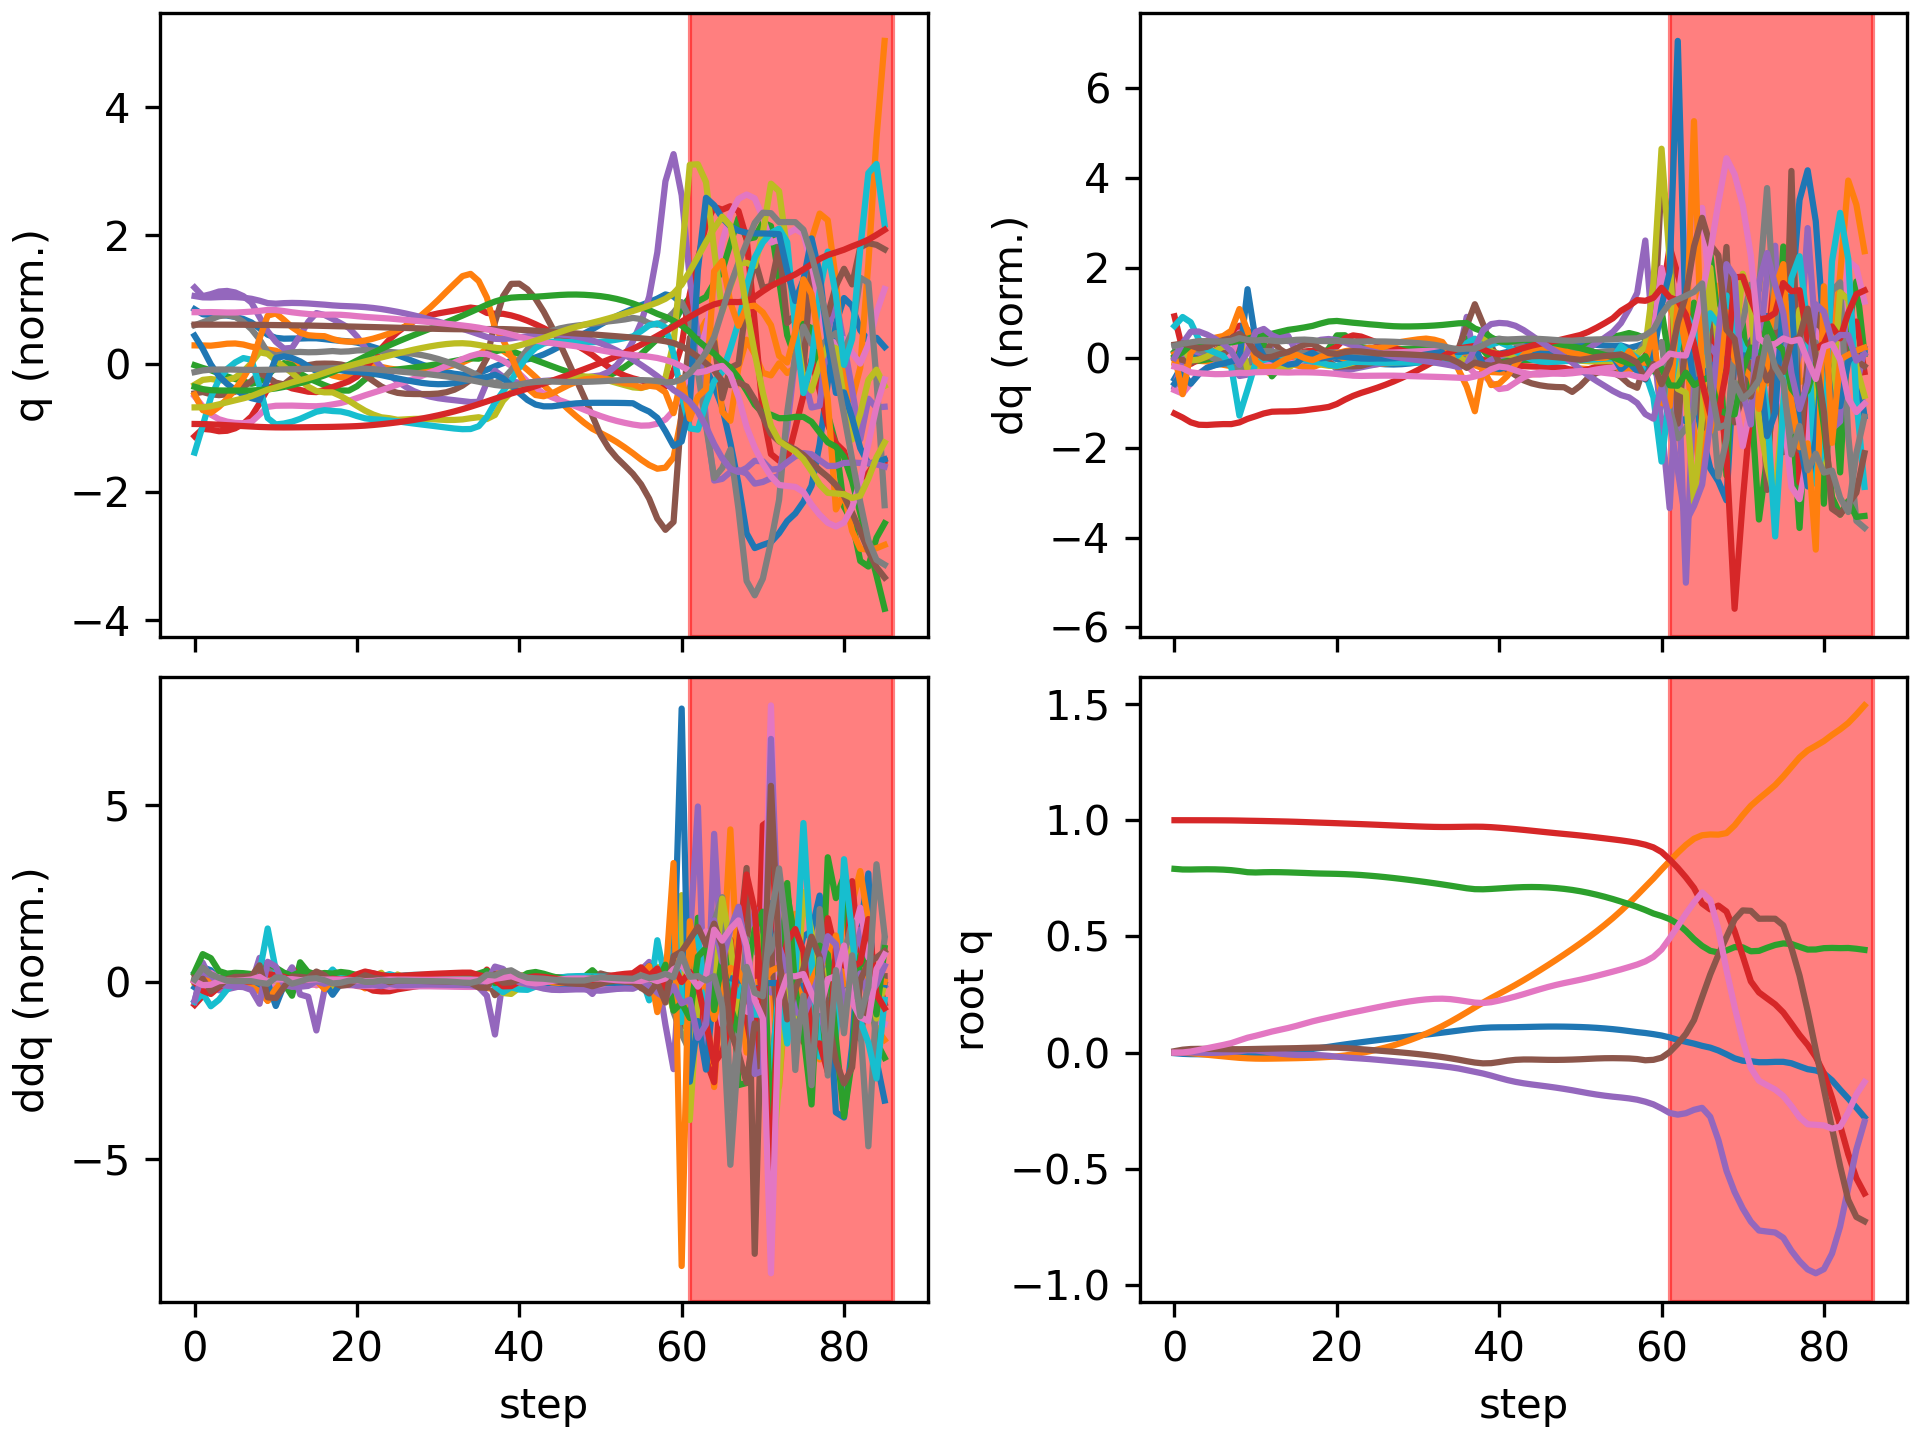

The data file committed next to this chart (first rows):
floating_base_joint_x, floating_base_joint_y, floating_base_joint_z, floating_base_joint_qw, floating_base_joint_qx, floating_base_joint_qy, floating_base_joint_qz, left_hip_pitch_joint_q, left_hip_roll_joint_q, left_hip_yaw_joint_q, left_knee_joint_q, left_ankle_pitch_joint_q, left_ankle_roll_joint_q, right_hip_pitch_joint_q, right_hip_roll_joint_q, right_hip_yaw_joint_q, right_knee_joint_q, right_ankle_pitch_joint_q, right_ankle_roll_joint_q, floating_base_joint_vx, floating_base_joint_vy, floating_base_joint_vz, floating_base_joint_wx, floating_base_joint_wy
-0.002742, 8.737507702648877e-10, 0.7906, 1, 1.597928729102787e-08, 0.005811, -4.862312507598205e-09, -0.05757, -0.0006897, -0.002978, 0.1257, -0.07618, 2.7516392895085615e-05, -0.05757, 0.0006893, 0.002978, 0.1257, -0.07618, -2.7555718382952283e-05, -0.162, -1.3815040528913289e-07, -0.2089, -6.422664153380801e-07, 0.6749
-0.005646, -0.0007393, 0.7879, 0.9999, -0.0001922, 0.0122, 0.0002932, -0.09816, -0.001037, -0.01616, 0.1832, -0.1169, 0.002898, -0.1402, 0.01017, 0.02027, 0.2961, -0.1648, -0.02936, -0.1074, -0.06311, -0.07125, 0.04836, 0.4964
-0.006977, -0.002748, 0.7877, 0.9999, 0.0003512, 0.0152, 0.004267, -0.1056, -0.0017, -0.0271, 0.1772, -0.1075, -0.001594, -0.2081, 0.02029, 0.02347, 0.4747, -0.2698, -0.03433, -0.02327, -0.1383, 0.03416, -0.03213, 0.09963
-0.007291, -0.005927, 0.7884, 0.9998, -0.00042, 0.01578, 0.01093, -0.1044, 0.001258, -0.04165, 0.1648, -0.09513, -0.00344, -0.2463, 0.03073, 0.01911, 0.591, -0.3489, -0.02316, -0.004233, -0.1763, 0.03681, -0.1486, 0.002991
-0.007383, -0.009493, 0.7888, 0.9997, -0.001441, 0.0157, 0.01844, -0.109, 0.004854, -0.05641, 0.1684, -0.0923, -0.001768, -0.2661, 0.0347, 0.019, 0.6558, -0.4012, -0.008325, -2.4443843252313106e-05, -0.1798, 0.008186, -0.08894, -0.03677
-0.007425, -0.013, 0.7885, 0.9996, -0.001378, 0.01524, 0.02559, -0.1197, 0.005632, -0.06902, 0.1873, -0.0995, 0.003654, -0.2766, 0.02862, 0.02895, 0.6977, -0.4412, 0.01013, 0.003135, -0.172, -0.03097, 0.0531, -0.08428
-0.007432, -0.01637, 0.7873, 0.9994, 7.669203850507915e-05, 0.01466, 0.03264, -0.137, 0.002119, -0.08056, 0.2216, -0.1168, 0.013, -0.2798, 0.01182, 0.04957, 0.7252, -0.4741, 0.03086, 0.003873, -0.1662, -0.07654, 0.1925, -0.07491
-0.007353, -0.01972, 0.785, 0.9991, 0.002418, 0.01433, 0.04064, -0.1653, -0.004978, -0.09171, 0.2779, -0.1471, 0.02514, -0.2684, -0.01264, 0.0808, 0.7149, -0.4977, 0.05716, 0.007995, -0.1665, -0.1451, 0.2687, -0.02958
-0.006807, -0.02285, 0.7811, 0.9985, 0.005702, 0.01426, 0.05233, -0.2135, -0.008445, -0.08251, 0.3778, -0.2159, 0.04138, -0.2074, -0.04654, 0.1188, 0.5466, -0.5106, 0.1056, 0.02661, -0.1396, -0.2726, 0.456, 0.04756
-0.006017, -0.02493, 0.7762, 0.9978, 0.009911, 0.01468, 0.06382, -0.2655, -0.0145, -0.05108, 0.4892, -0.2826, 0.03268, -0.1445, -0.08962, 0.1133, 0.3452, -0.3707, 0.1485, 0.05071, -0.08392, -0.1498, 0.1707, 0.02189
-0.004746, -0.02618, 0.775, 0.9972, 0.009269, 0.01535, 0.07207, -0.2905, -0.01846, -0.01405, 0.5277, -0.3319, 0.02185, -0.135, -0.1002, 0.08969, 0.3045, -0.2268, 0.153, 0.07991, -0.04287, 0.03261, -0.3194, 0.1096
-0.002901, -0.02656, 0.7761, 0.9966, 0.004808, 0.01614, 0.08108, -0.2979, -0.03025, 0.006998, 0.5188, -0.3639, 0.01824, -0.1341, -0.09567, 0.06785, 0.3101, -0.2155, 0.1407, 0.1025, 0.0007919, 0.06029, -0.5423, 0.1258
-0.0007131, -0.02621, 0.7766, 0.9958, -0.0004862, 0.01687, 0.09027, -0.2965, -0.0541, -0.002786, 0.4933, -0.3612, 0.03128, -0.1336, -0.08973, 0.04516, 0.3219, -0.2269, 0.1268, 0.1097, 0.02801, 0.001651, -0.4988, 0.1405
0.00173, -0.0256, 0.7762, 0.995, -0.004807, 0.01765, 0.09799, -0.2967, -0.07239, -0.04281, 0.4806, -0.3028, 0.04966, -0.1357, -0.08843, 0.01984, 0.3397, -0.2495, 0.1167, 0.133, 0.03219, -0.02971, -0.3863, 0.0953
0.004631, -0.02495, 0.7754, 0.9942, -0.008145, 0.0182, 0.1057, -0.2943, -0.07718, -0.06513, 0.4675, -0.238, 0.05716, -0.1381, -0.08947, -0.004218, 0.3626, -0.2833, 0.1117, 0.1557, 0.03282, -0.05229, -0.2997, 0.07447
0.007912, -0.02428, 0.7742, 0.9932, -0.01048, 0.01883, 0.1146, -0.2948, -0.08051, -0.08155, 0.4645, -0.1967, 0.06002, -0.1389, -0.08901, -0.01968, 0.385, -0.3152, 0.1105, 0.169, 0.03831, -0.05679, -0.1494, 0.09613
0.01145, -0.0234, 0.773, 0.992, -0.01113, 0.01985, 0.1244, -0.3016, -0.08938, -0.09808, 0.4812, -0.2058, 0.06043, -0.1345, -0.08737, -0.02429, 0.3948, -0.3247, 0.1099, 0.1846, 0.05019, -0.05979, -0.001518, 0.09991
0.01537, -0.02225, 0.7715, 0.9907, -0.01079, 0.02084, 0.1342, -0.3094, -0.1008, -0.1129, 0.5033, -0.2245, 0.06017, -0.1239, -0.08547, -0.02441, 0.3895, -0.3036, 0.1046, 0.2026, 0.06767, -0.07156, 0.03365, 0.08608
0.01974, -0.02073, 0.7704, 0.9895, -0.01158, 0.02146, 0.1426, -0.315, -0.1071, -0.1237, 0.5245, -0.2451, 0.05859, -0.1122, -0.08753, -0.03739, 0.3866, -0.3095, 0.1008, 0.2305, 0.08365, -0.03996, -0.1684, 0.05398
0.02463, -0.01886, 0.7698, 0.9883, -0.01419, 0.02135, 0.1502, -0.3197, -0.1026, -0.1241, 0.5467, -0.2665, 0.05504, -0.09422, -0.08645, -0.05425, 0.3751, -0.3175, 0.09959, 0.2548, 0.1034, -0.03271, -0.3453, 0.0006151
0.02978, -0.01635, 0.7691, 0.987, -0.0178, 0.02057, 0.1581, -0.3299, -0.08699, -0.1034, 0.5831, -0.3072, 0.04829, -0.0716, -0.08339, -0.0726, 0.3575, -0.3212, 0.09981, 0.2609, 0.1493, -0.04203, -0.3876, -0.06686
0.03482, -0.01268, 0.7679, 0.9857, -0.02103, 0.0191, 0.166, -0.3467, -0.0728, -0.06985, 0.6441, -0.3598, 0.03673, -0.04858, -0.08219, -0.08981, 0.3432, -0.3252, 0.1017, 0.2504, 0.2177, -0.06603, -0.3034, -0.1596
0.03966, -0.007727, 0.7662, 0.9844, -0.02349, 0.0169, 0.1733, -0.3666, -0.06918, -0.04686, 0.7217, -0.4088, 0.02515, -0.02735, -0.08383, -0.1035, 0.3369, -0.3325, 0.1053, 0.24, 0.2771, -0.09194, -0.2644, -0.2344
0.04434, -0.001715, 0.7641, 0.9832, -0.02579, 0.0142, 0.1804, -0.3872, -0.07228, -0.03471, 0.7989, -0.4515, 0.01409, -0.0064, -0.08641, -0.1134, 0.3342, -0.3422, 0.1099, 0.2316, 0.3238, -0.1184, -0.2781, -0.2581
0.04885, 0.005172, 0.7613, 0.9818, -0.02822, 0.01142, 0.1877, -0.4091, -0.07779, -0.02806, 0.8674, -0.4881, 0.005907, 0.01668, -0.08841, -0.1167, 0.3286, -0.354, 0.1149, 0.2218, 0.3637, -0.1415, -0.3177, -0.2429
0.0532, 0.01288, 0.7583, 0.9803, -0.03121, 0.008635, 0.1948, -0.4324, -0.08142, -0.02319, 0.9239, -0.5193, 0.001155, 0.03941, -0.09049, -0.1223, 0.324, -0.3647, 0.1217, 0.2144, 0.4062, -0.1573, -0.3621, -0.2367
0.05738, 0.02149, 0.7549, 0.9788, -0.03437, 0.005869, 0.2018, -0.4574, -0.08344, -0.01874, 0.97, -0.5449, -0.000693, 0.06333, -0.09201, -0.1208, 0.317, -0.3756, 0.1287, 0.2056, 0.4525, -0.179, -0.3699, -0.23
0.06142, 0.03107, 0.7511, 0.9773, -0.03758, 0.003085, 0.2085, -0.4834, -0.08376, -0.01401, 1.006, -0.565, -0.001198, 0.08769, -0.09476, -0.1192, 0.3101, -0.386, 0.1385, 0.199, 0.5031, -0.1956, -0.3785, -0.2337
0.06537, 0.04173, 0.7471, 0.9758, -0.04086, 0.0001353, 0.2147, -0.5089, -0.0825, -0.008907, 1.034, -0.5802, -0.001276, 0.1125, -0.099, -0.1188, 0.3037, -0.3947, 0.1503, 0.1961, 0.5588, -0.208, -0.3901, -0.252
0.0693, 0.05355, 0.7428, 0.9744, -0.04421, -0.003105, 0.2202, -0.5326, -0.08003, -0.003384, 1.053, -0.5911, -0.001193, 0.1384, -0.1047, -0.1197, 0.2975, -0.4009, 0.1636, 0.1961, 0.6192, -0.218, -0.4048, -0.2777
0.07326, 0.06663, 0.7383, 0.9732, -0.04765, -0.006679, 0.225, -0.5536, -0.07656, 0.002769, 1.067, -0.5986, -0.0002638, 0.1655, -0.1119, -0.1215, 0.2911, -0.4036, 0.178, 0.1981, 0.6835, -0.2273, -0.4234, -0.3024
0.07728, 0.08103, 0.7336, 0.9721, -0.05122, -0.01058, 0.2288, -0.5711, -0.072, 0.009734, 1.078, -0.6038, 0.002403, 0.1936, -0.1204, -0.123, 0.2846, -0.4022, 0.1934, 0.2015, 0.7508, -0.238, -0.4452, -0.3241
0.08139, 0.09681, 0.7287, 0.9712, -0.05497, -0.01484, 0.2313, -0.5845, -0.06588, 0.01731, 1.089, -0.608, 0.007557, 0.2222, -0.1303, -0.1228, 0.2784, -0.3963, 0.2084, 0.2067, 0.821, -0.2498, -0.473, -0.3459
0.08562, 0.114, 0.7236, 0.9708, -0.05897, -0.01953, 0.2318, -0.5925, -0.05726, 0.0247, 1.101, -0.6124, 0.01587, 0.2504, -0.142, -0.121, 0.2742, -0.3856, 0.2231, 0.214, 0.8932, -0.2624, -0.5132, -0.3722
0.09002, 0.1327, 0.7182, 0.9708, -0.06337, -0.0248, 0.2298, -0.5927, -0.04545, 0.02974, 1.112, -0.6168, 0.02752, 0.2763, -0.1549, -0.1166, 0.2752, -0.3732, 0.2273, 0.2234, 0.9652, -0.2753, -0.5798, -0.4059
0.09457, 0.1526, 0.7126, 0.9714, -0.06868, -0.03073, 0.2254, -0.5794, -0.03164, 0.02824, 1.104, -0.6158, 0.0414, 0.2942, -0.1685, -0.1132, 0.2931, -0.363, 0.2138, 0.2331, 1.02, -0.2921, -0.737, -0.4398
0.09914, 0.1732, 0.707, 0.9718, -0.07584, -0.03726, 0.2201, -0.5518, -0.01293, 0.04056, 1.071, -0.5242, 0.07124, 0.2923, -0.1821, -0.1195, 0.3519, -0.3553, 0.1828, 0.2363, 1.042, -0.2721, -0.9575, -0.4812
0.1031, 0.1942, 0.7031, 0.9721, -0.08303, -0.04314, 0.215, -0.5237, -0.008564, 0.06269, 1.065, -0.4687, 0.1441, 0.2692, -0.1926, -0.1052, 0.4415, -0.3402, 0.1255, 0.1717, 1.059, -0.1156, -0.74, -0.3146
0.1061, 0.2147, 0.7026, 0.9718, -0.09028, -0.0466, 0.213, -0.498, -0.01866, 0.0719, 1.064, -0.4978, 0.197, 0.2382, -0.1787, -0.0542, 0.5139, -0.364, 0.1029, 0.1367, 1.008, 0.04557, -0.8222, -0.07658
0.1079, 0.2342, 0.7042, 0.9701, -0.09919, -0.04578, 0.2166, -0.4809, -0.0372, 0.06525, 1.052, -0.5184, 0.2219, 0.1937, -0.1492, -0.02378, 0.5831, -0.41, 0.07106, 0.06889, 0.955, 0.1049, -0.8651, 0.4015
0.1085, 0.2529, 0.7063, 0.9676, -0.1091, -0.04091, 0.2238, -0.474, -0.05916, 0.05041, 1.034, -0.5256, 0.2223, 0.1311, -0.1143, -0.009318, 0.6649, -0.4634, 0.0378, 0.01932, 0.9299, 0.1161, -0.833, 0.676
0.1087, 0.2716, 0.7086, 0.9648, -0.1185, -0.03529, 0.232, -0.4667, -0.08179, 0.03536, 1.011, -0.5247, 0.2108, 0.0651, -0.08005, 0.00125, 0.7385, -0.51, 0.01223, 0.01249, 0.9483, 0.1108, -0.7264, 0.5701
0.1091, 0.291, 0.7106, 0.9618, -0.1262, -0.03147, 0.2411, -0.4511, -0.1059, 0.02126, 0.984, -0.5208, 0.1918, 0.009395, -0.05171, 0.008453, 0.789, -0.5407, -0.000902, 0.02684, 0.987, 0.0897, -0.6199, 0.2913
0.1097, 0.3112, 0.712, 0.9584, -0.1324, -0.02994, 0.2511, -0.4266, -0.1321, 0.00703, 0.9543, -0.5169, 0.1657, -0.03266, -0.0313, 0.01291, 0.8173, -0.5529, -0.003251, 0.0387, 1.028, 0.05004, -0.5317, 0.04471
0.1105, 0.3322, 0.7125, 0.9549, -0.1373, -0.03004, 0.2617, -0.3953, -0.1596, -0.007444, 0.9232, -0.5142, 0.1348, -0.06406, -0.01817, 0.01679, 0.8292, -0.5529, 0.001812, 0.04033, 1.065, -0.0003186, -0.4763, -0.09677
0.1112, 0.3538, 0.7119, 0.9512, -0.1418, -0.03084, 0.2723, -0.3605, -0.1867, -0.02161, 0.8912, -0.5123, 0.1009, -0.0898, -0.01005, 0.02155, 0.8306, -0.5463, 0.009614, 0.0314, 1.094, -0.05246, -0.4659, -0.1237
0.1117, 0.376, 0.7104, 0.9476, -0.1463, -0.03153, 0.2821, -0.325, -0.2122, -0.03494, 0.8584, -0.5101, 0.06514, -0.1145, -0.004729, 0.02684, 0.8277, -0.5386, 0.01735, 0.01484, 1.117, -0.1023, -0.4859, -0.06415
0.1118, 0.3986, 0.7079, 0.9442, -0.1512, -0.03168, 0.291, -0.2901, -0.2357, -0.04734, 0.8245, -0.5069, 0.02863, -0.1407, -0.0009178, 0.03104, 0.8252, -0.5329, 0.0239, -0.004357, 1.142, -0.15, -0.5143, 0.02468
0.1115, 0.4218, 0.7044, 0.9408, -0.1566, -0.03122, 0.2989, -0.2555, -0.2579, -0.05914, 0.7888, -0.5021, -0.008012, -0.168, 0.002123, 0.03254, 0.8245, -0.5299, 0.02851, -0.02341, 1.172, -0.1977, -0.5423, 0.1083
0.1108, 0.4456, 0.6999, 0.9376, -0.1624, -0.03027, 0.3061, -0.2206, -0.2776, -0.0675, 0.7496, -0.4959, -0.04555, -0.1948, 0.005351, 0.03101, 0.8256, -0.5291, 0.03019, -0.03893, 1.202, -0.2505, -0.5857, 0.1715
0.1098, 0.47, 0.6942, 0.934, -0.1688, -0.02892, 0.3134, -0.1825, -0.2917, -0.06448, 0.7016, -0.4908, -0.08378, -0.2195, 0.009675, 0.02571, 0.8289, -0.529, 0.03037, -0.05888, 1.233, -0.3144, -0.6215, 0.2277
0.1083, 0.4953, 0.6873, 0.9302, -0.1752, -0.02719, 0.3214, -0.1463, -0.3056, -0.0534, 0.6561, -0.4746, -0.1108, -0.2417, 0.01346, 0.01791, 0.8346, -0.5291, 0.02865, -0.08602, 1.283, -0.3713, -0.5734, 0.2152
0.1063, 0.5217, 0.6794, 0.9261, -0.1809, -0.02558, 0.3301, -0.1132, -0.3216, -0.03486, 0.6187, -0.4428, -0.1304, -0.2606, 0.01644, 0.009402, 0.8421, -0.5296, 0.025, -0.1132, 1.347, -0.4201, -0.5083, 0.1414
0.1037, 0.5494, 0.6705, 0.9219, -0.1858, -0.02454, 0.3391, -0.08258, -0.3397, -0.0107, 0.5904, -0.3945, -0.1464, -0.2763, 0.01996, 0.001318, 0.8519, -0.5304, 0.02108, -0.1391, 1.418, -0.4661, -0.4645, 0.04238
0.1006, 0.5787, 0.6606, 0.9176, -0.19, -0.02425, 0.3482, -0.05349, -0.3591, 0.01772, 0.5699, -0.3294, -0.163, -0.2898, 0.02494, -0.006485, 0.863, -0.5322, 0.01931, -0.1658, 1.495, -0.5123, -0.4359, -0.05034
0.09687, 0.6098, 0.6499, 0.9132, -0.1934, -0.0247, 0.3578, -0.02446, -0.38, 0.04993, 0.5536, -0.242, -0.1841, -0.2993, 0.02108, -0.008759, 0.896, -0.5633, 0.01307, -0.2052, 1.612, -0.5506, -0.3979, -0.1756
0.09239, 0.6429, 0.6387, 0.9082, -0.1975, -0.02552, 0.368, 0.001228, -0.3981, 0.08575, 0.5419, -0.1189, -0.2132, -0.2975, 0.006884, -0.0008852, 0.933, -0.5885, 0.01665, -0.2389, 1.689, -0.5723, -0.5576, -0.1049
0.08783, 0.6777, 0.6268, 0.9025, -0.203, -0.02807, 0.3788, 0.02935, -0.4103, 0.1218, 0.5234, 0.09011, -0.2536, -0.2832, 0.002215, 0.007205, 0.9452, -0.6308, 0.01458, -0.2325, 1.781, -0.6244, -0.747, -0.3274
0.08407, 0.7134, 0.6134, 0.8946, -0.2116, -0.03337, 0.3923, 0.0637, -0.4067, 0.152, 0.5065, 0.4253, -0.2762, -0.2485, 0.01695, 0.02782, 0.92, -0.7203, 0.004128, -0.1541, 1.769, -0.727, -1.406, -0.4578
0.07913, 0.7491, 0.5985, 0.883, -0.2231, -0.03144, 0.4118, 0.04749, -0.3729, 0.1907, 0.6269, 0.5535, -0.2603, -0.1747, 0.04271, 0.1527, 0.7536, -0.8203, -0.03502, -0.3319, 1.817, -0.7688, -0.7923, 0.634
... 26 more rows
